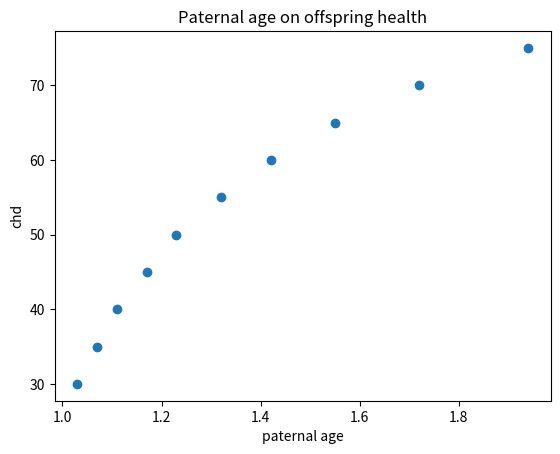

Python code for this plot:
paternal_age=[30,35,40,45,50,55,60,65,70,75]
chd=[1.03,1.07,1.11,1.17,1.23,1.32,1.42,1.55,1.72,1.94]
D=dict(zip(paternal_age, chd))#D is the dictionary
print(D)

import numpy as np
import matplotlib.pyplot as plt
N=10#10 ages and relative rate of chd are given
chd=(1.03,1.07,1.11,1.17,1.23,1.32,1.42,1.55,1.72,1.94)
age=(30,35,40,45,50,55,60,65,70,75)
# Construct a scatter plot use matplotlib.
plt.scatter(chd,age,marker='o')
plt.title('Paternal age on offspring health')
plt.xlabel('paternal age')
plt.ylabel('chd')
plt.show()
#A variable of the requested paternal age that can be modified
age=30 # This can be modified

#use dictionary to find out the relative rate of chd
print("Paternal age:",age,", rate of congenital heart disease:",D[age])
